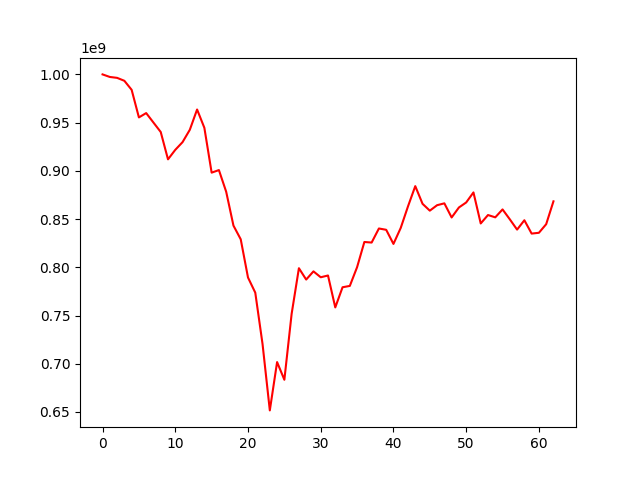

Data behind this chart, as committed beside it:
, 0
0, 1000000000
1, 997347684
2, 996416732
3, 993368157
4, 984016858
5, 955396773
6, 959890354
7, 950056055
8, 940278625
9, 911928055
10, 921772323
11, 929761695
12, 942581199
13, 963596644
14, 944615407
15, 898126261
16, 900785055
17, 878330222
18, 843216953
19, 829022424
20, 789392864
21, 773686891
22, 720401128
23, 651601164
24, 701704034
25, 683363484
26, 751745591
27, 799032672
28, 787263269
29, 795755078
30, 789641871
31, 791490376
32, 758391207
33, 779281123
34, 780682600
35, 800120670
36, 826222519
37, 825645418
38, 840222016
39, 838875123
40, 824218907
41, 840808683
42, 863174896
43, 884144859
44, 865813256
45, 858713215
46, 864373835
47, 866301903
48, 851657393
49, 862004722
50, 867212241
51, 877623924
52, 845448016
53, 854184064
54, 851782312
55, 860003719
56, 849730323
57, 839057975
58, 848771040
59, 834942023
... 3 more rows
